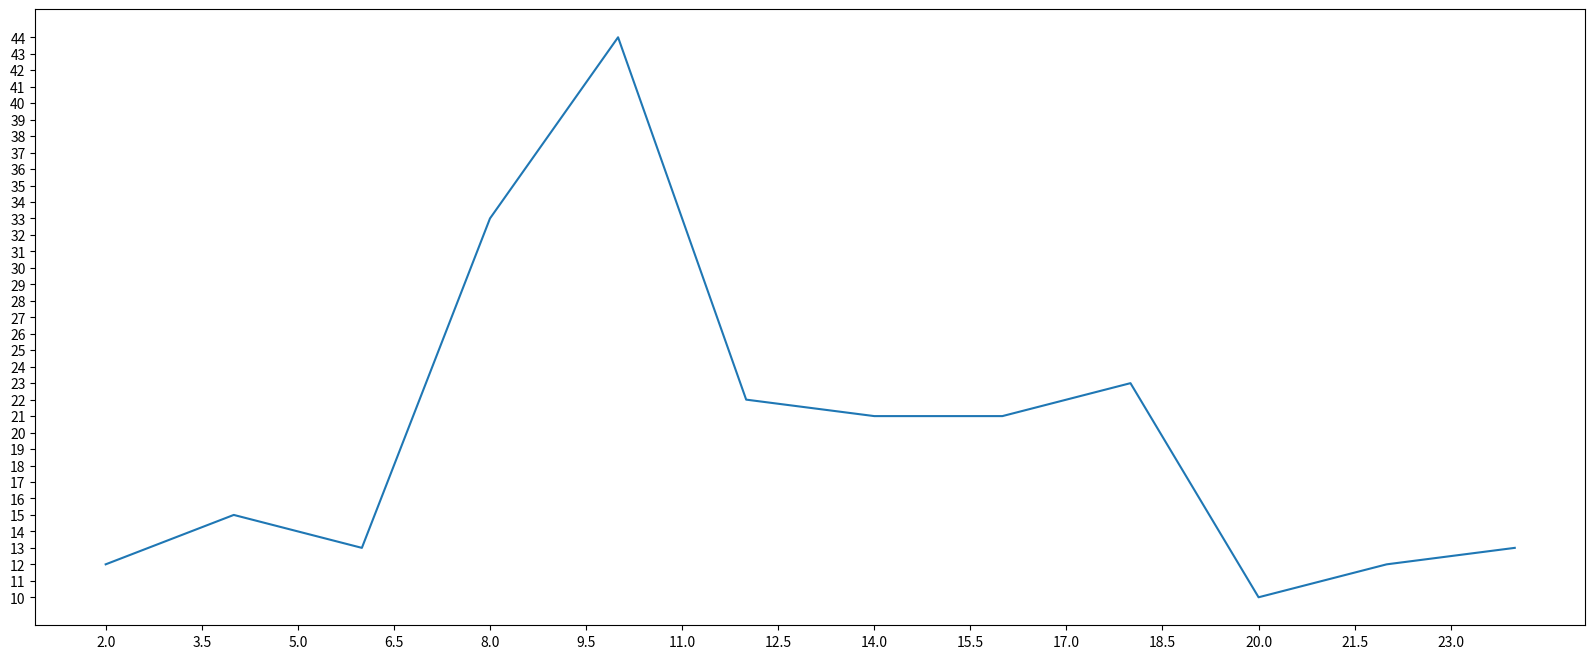

Recreate this plot in Python.
from matplotlib import pyplot as plt


# 准备x轴的值
x = range(2, 26, 2)
# 准备y轴的值
y = [12, 15, 13, 33, 44, 22, 21, 21, 23, 10, 12, 13]

# 设置图片大小
plt.figure(figsize=(20, 8), dpi=80)

# 设置x轴刻度
_xtick_labels = [ i/2 for i in range(4, 49)]
plt.xticks(_xtick_labels[::3])
plt.yticks(range(min(y),max(y)+1))

plt.plot(x, y)
# 保存图片
plt.savefig("./t1.png")
# 展示图片
plt.show()